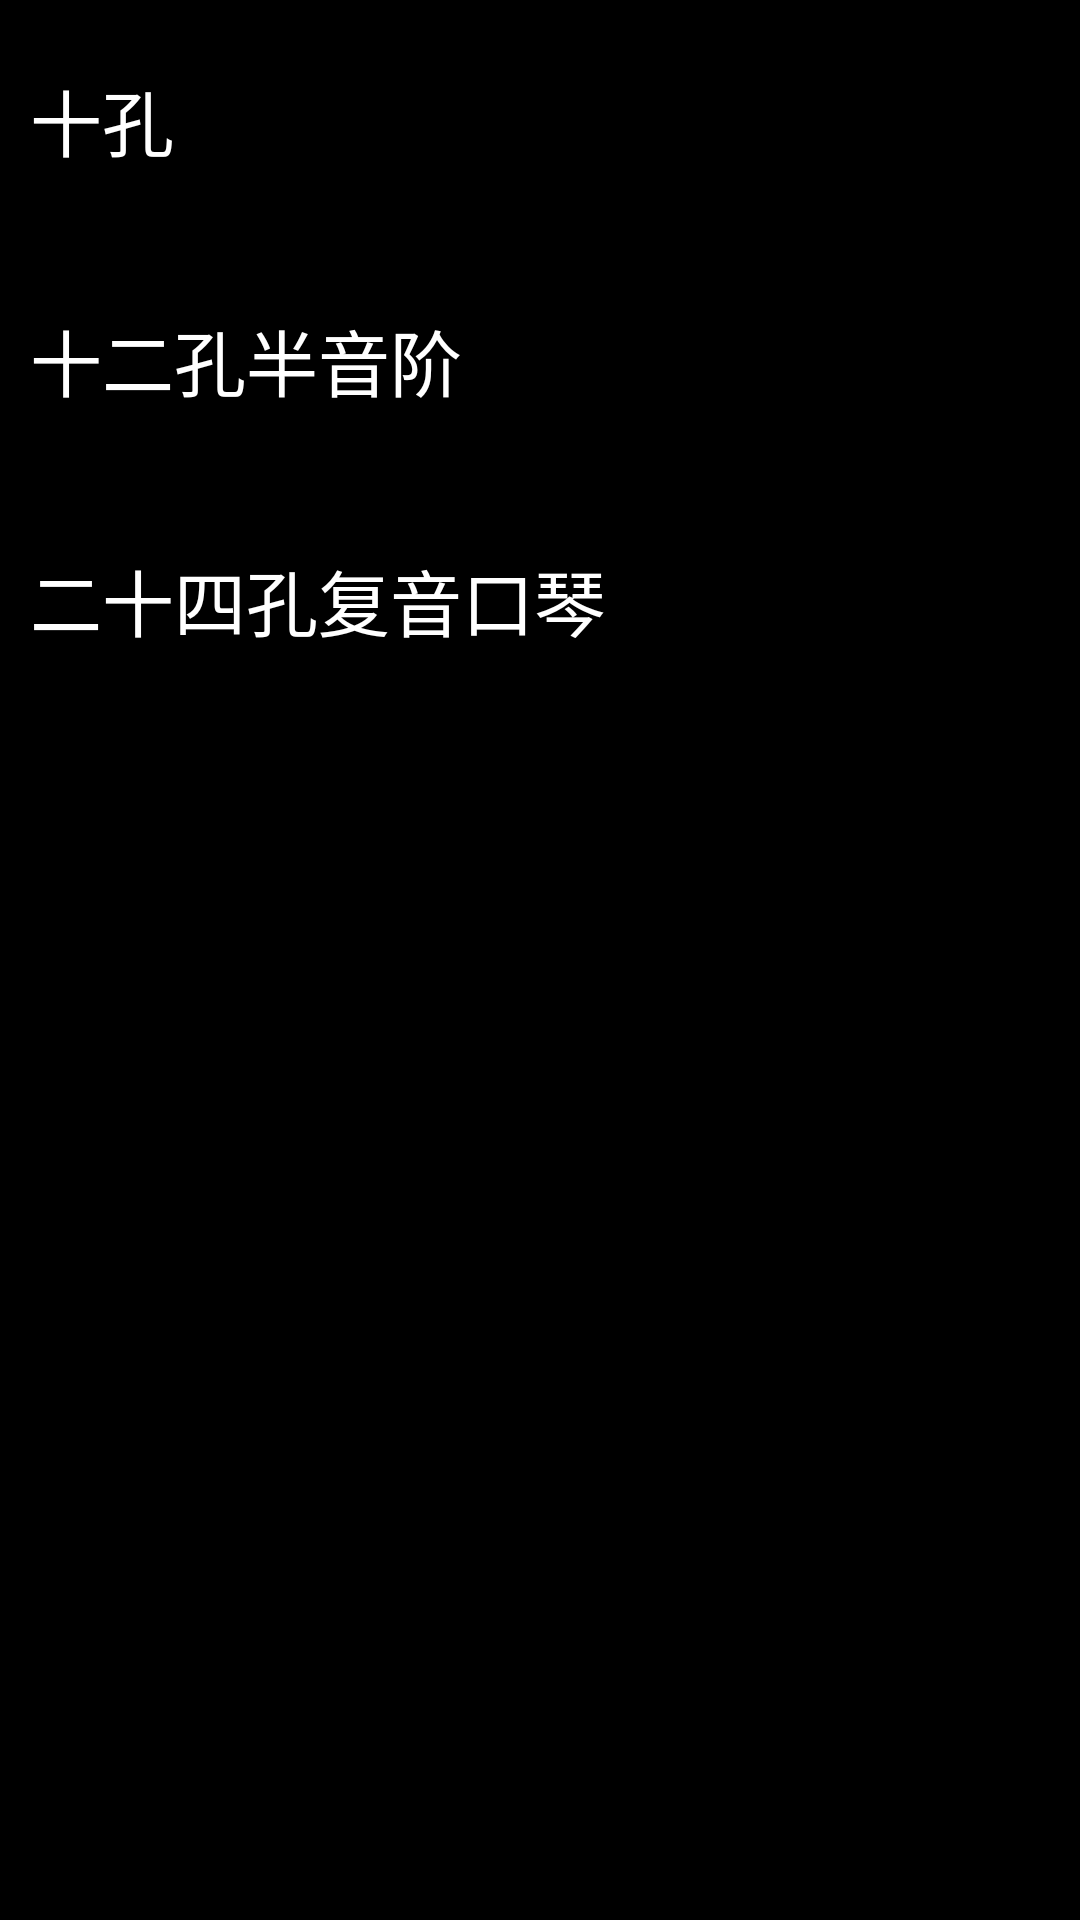

Reconstruct the res/layout file that produces this screen, plus the resources it refers to.
<!-- AndroidManifest.xml: activity theme AppTheme.NoActionBar -->
<!-- res/layout/activity_harmonica_select.xml -->
<?xml version="1.0" encoding="utf-8"?>
<LinearLayout xmlns:android="http://schemas.android.com/apk/res/android"
    xmlns:tools="http://schemas.android.com/tools"
    android:layout_width="match_parent"
    android:layout_height="match_parent"
    tools:context="me.example.harmonicmaster.HarmonicaSelectActivity"
    android:orientation="vertical"
    android:background="#000">

    <TextView
        android:layout_width="match_parent"
        android:layout_height="80dp"
        android:text="十孔"
        android:gravity="center_vertical"
        android:textSize="24sp"
        android:textColor="#fff"
        android:paddingLeft="10dp"
        android:id="@+id/ten"/>

    <TextView
        android:layout_width="match_parent"
        android:layout_height="80dp"
        android:text="十二孔半音阶"
        android:gravity="center_vertical"
        android:textSize="24sp"
        android:textColor="#fff"
        android:paddingLeft="10dp"
        android:id="@+id/twelve"/>

    <TextView
        android:layout_width="match_parent"
        android:layout_height="80dp"
        android:text="二十四孔复音口琴"
        android:gravity="center_vertical"
        android:textSize="24sp"
        android:textColor="#fff"
        android:paddingLeft="10dp"
        android:id="@+id/twentyFour"/>

</LinearLayout>
<!-- resources referenced by this layout -->
<resources>

</resources>
